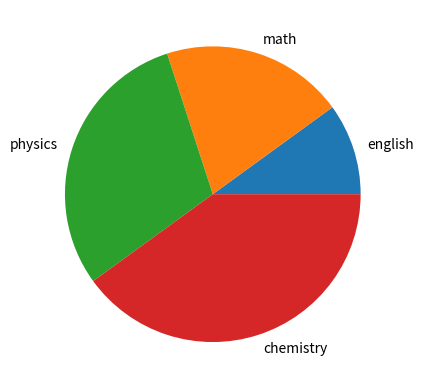

This figure's Python source:
import matplotlib.pyplot as plt 


x = [ 10,20,30,40]
y = ['english' , 'math' , 'physics' , 'chemistry']

plt.pie(x ,labels = y)

plt.show()
